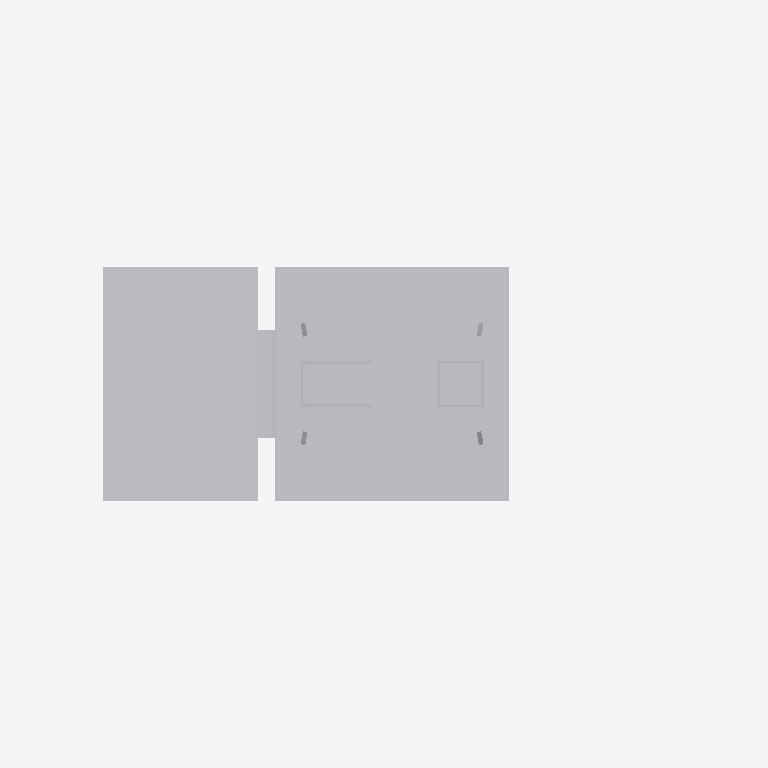
Plan cut of the same IFC building model at storey 'Ebene 1' (level 0.00 m, cut at 1.40 m), seen from above with north up, elements coloured by IFC class: 1 other element (light grey). Cut surfaces are drawn darker.
Extent 1.5 m × 0.7 m × 7.8 m (x, y, z). Storeys (1): Ebene 1 at 0.00 m. Elements (1): 1 IfcBuildingElementProxy.

HEADER;
FILE_DESCRIPTION(('ViewDefinition [CoordinationView_V2.0]'),'2;1');
FILE_NAME('','2022-06-24T10:59:09',(''),(''),'The EXPRESS Data Manager Version 5.02.0100.07 : ','20211019_1515(x64) - Exporter 20.2.60.15 - Defau','');
FILE_SCHEMA(('IFC2X3'));
ENDSEC;
DATA;
#104=IFCPROJECT('29gXm29E51294JeMjo4bJI',#41,'',$,$,'','',(#96),#91);
#20391=IFCSITE('29gXm29E51294JeMjo4bJG',#41,'Default',$,$,#20388,$,$,.ELEMENT.,(42,24,53,508911),(-71,-15,-29,-58837),0.0,$,$);
#114=IFCBUILDING('29gXm29E51294JeMjo4bJJ',#41,'',$,$,#32,$,'',.ELEMENT.,$,$,$);
#123=IFCBUILDINGSTOREY('29gXm29E51294JeMkDxQsj',#41,'Ebene 1',$,'Ebene:Ebene 1',#121,$,'Ebene 1',.ELEMENT.,0.0);
#20354=IFCBUILDINGELEMENTPROXY('2vEKpziI59JO3wzkmn39EG',#41,'S 8000.5.7-8_M5800-HS-Zo-B_LOD200-300:S 8000.5.7-8_M5800-HS-Zo-B_LOD200-300:3346',$,'S 8000.5.7-8_M5800-HS-Zo-B_LOD200-300:S 8000.5.7-8_M5800-HS-Zo-B_LOD200-300',#20352,#20347,'3346',$);
ENDSEC;
